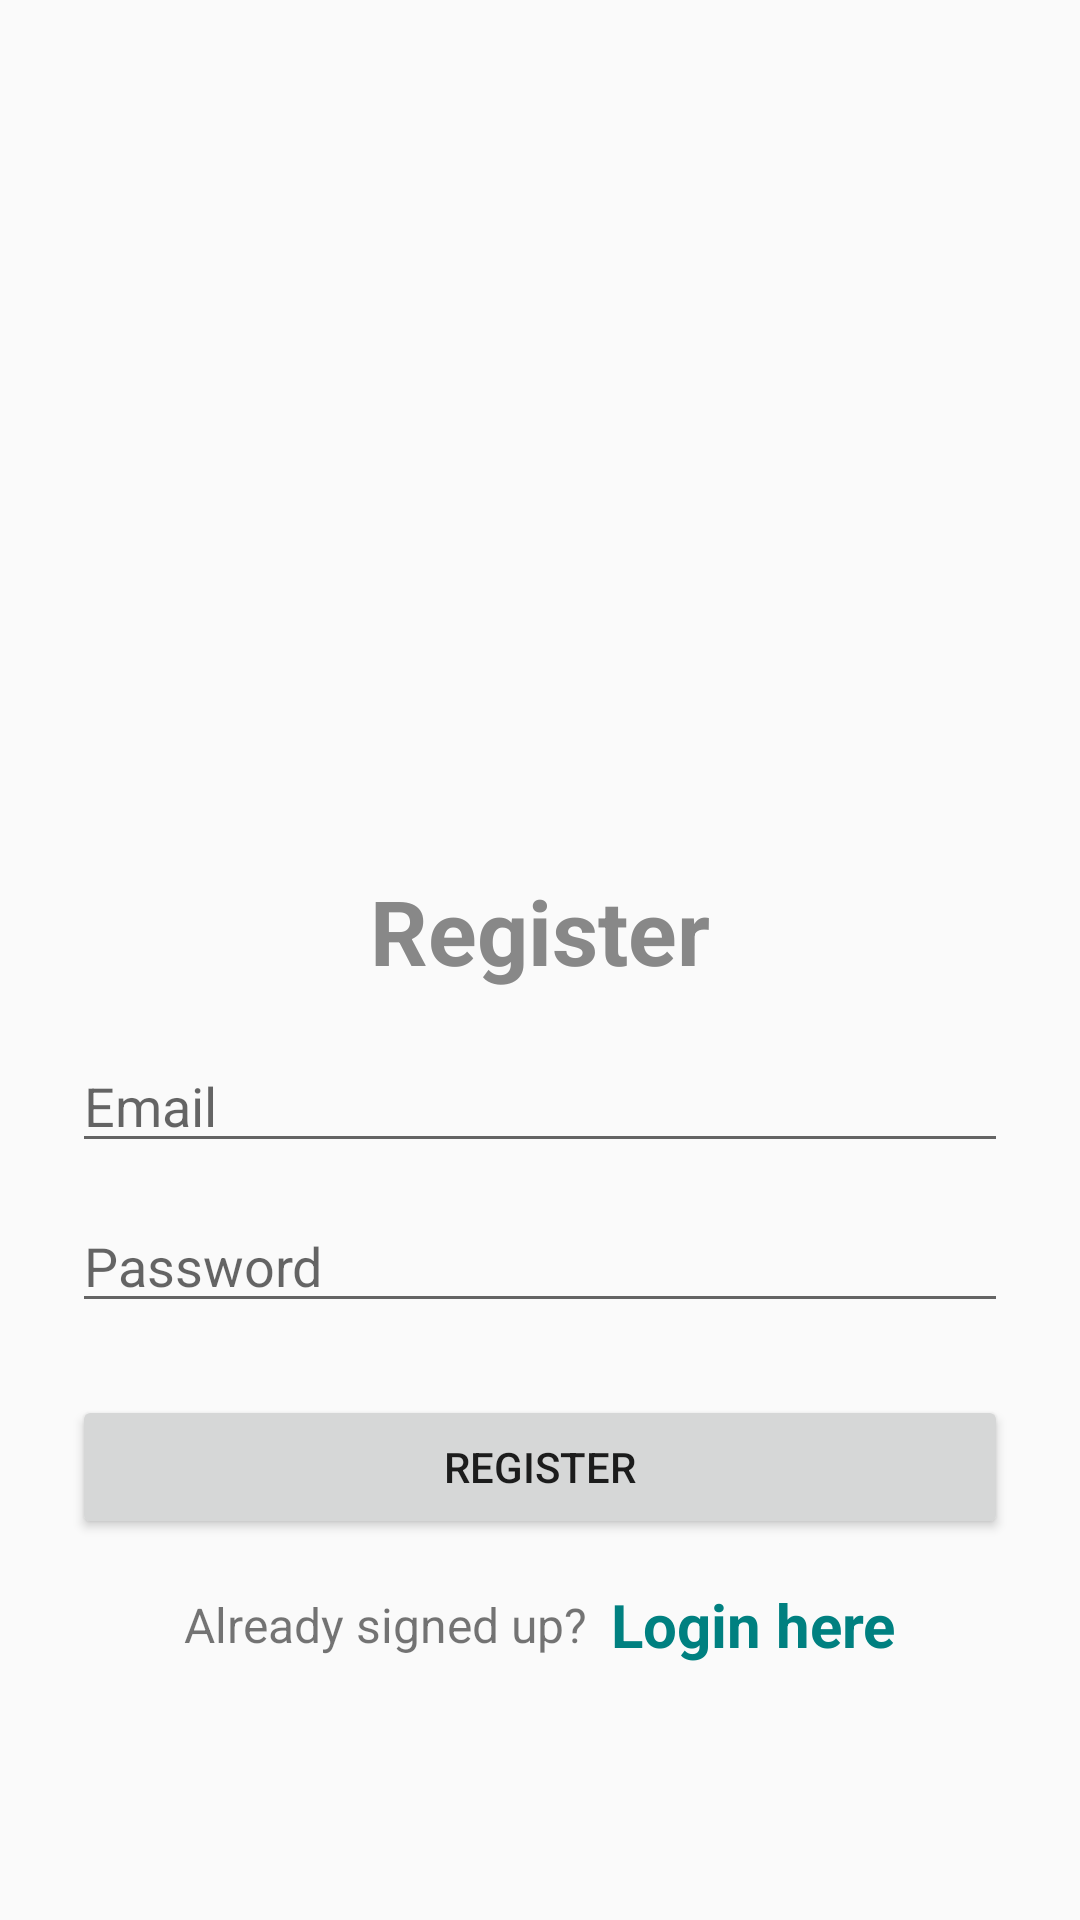

Layout XML and referenced resources for this Android screen:
<!-- AndroidManifest.xml: application theme AppTheme -->
<!-- res/layout/sign_up_screen.xml -->
<?xml version="1.0" encoding="utf-8"?>
<LinearLayout xmlns:android="http://schemas.android.com/apk/res/android"
    xmlns:tools="http://schemas.android.com/tools"
    android:layout_width="match_parent"
    android:layout_height="match_parent"
    android:orientation="vertical"
    android:padding="24dp"
    tools:context=".RegisterActivity">

    <ImageView
        android:layout_width="200dp"
        android:layout_height="200dp"
        android:layout_gravity="center"
        android:layout_marginTop="25dp"
        android:src="@drawable/ic_baseline_lock_open_24"/>

    <LinearLayout
        android:layout_width="match_parent"
        android:layout_height="match_parent"
        android:orientation="vertical"
        android:layout_gravity="center"
        android:layout_marginTop="25dp">

        <TextView
            android:layout_width="match_parent"
            android:layout_height="wrap_content"
            android:text="Register"
            android:textSize="30dp"
            android:textStyle="bold"
            android:textColor="@color/grey"
            android:gravity="center"
            android:layout_marginVertical="16dp"/>

        <LinearLayout
            android:layout_width="match_parent"
            android:layout_height="wrap_content"
            style="@style/Widget.MaterialComponents.TextInputLayout.OutlinedBox">

            <EditText
                android:id="@+id/etEmailRegister"
                android:layout_width="match_parent"
                android:layout_height="wrap_content"
                android:hint="Email"
                android:inputType="textEmailAddress"/>
        </LinearLayout>

        <LinearLayout
            android:layout_width="match_parent"
            android:layout_height="wrap_content"
            style="@style/Widget.MaterialComponents.TextInputLayout.OutlinedBox"
            android:layout_marginTop="12dp">

            <EditText
                android:id="@+id/etPasswordRegister"
                android:layout_width="match_parent"
                android:layout_height="wrap_content"
                android:hint="Password"
                android:inputType="textPassword"/>
        </LinearLayout>

        <Button
            android:id="@+id/registerButton"
            android:layout_width="match_parent"
            android:layout_height="wrap_content"
            android:layout_marginTop="24dp"
            android:text="Register"/>

        <LinearLayout
            android:layout_width="match_parent"
            android:layout_height="wrap_content"
            android:layout_marginTop="15dp"
            android:gravity="center"
            android:orientation="horizontal">
            <TextView
                android:layout_width="wrap_content"
                android:layout_height="wrap_content"
                android:text="Already signed up?"
                android:textSize="16dp"/>

            <TextView
                android:id="@+id/tvLoginHere"
                android:layout_width="wrap_content"
                android:layout_height="wrap_content"
                android:layout_marginLeft="8dp"
                android:text="Login here"
                android:textColor="@color/teal"
                android:textStyle="bold"
                android:textSize="20sp"/>
        </LinearLayout>
    </LinearLayout>
</LinearLayout>
<!-- resources referenced by this layout -->
<resources>
  <color name="grey">#888</color>
  <color name="teal">#008080</color>
  <style name="AppTheme" parent="Theme.AppCompat.Light.DarkActionBar">
          <item name="windowActionBar">false</item>
          <item name="windowNoTitle">true</item>
  
          <item name="colorPrimary">@color/colorPrimary</item>
          <item name="colorPrimaryDark">@color/colorPrimaryDark</item>
          <item name="colorAccent">@color/colorAccent</item>
      </style>
  <color name="colorPrimary">#00DAFC</color>
  <color name="colorPrimaryDark">#007EFC</color>
  <color name="colorAccent">#00F1FC</color>
</resources>
